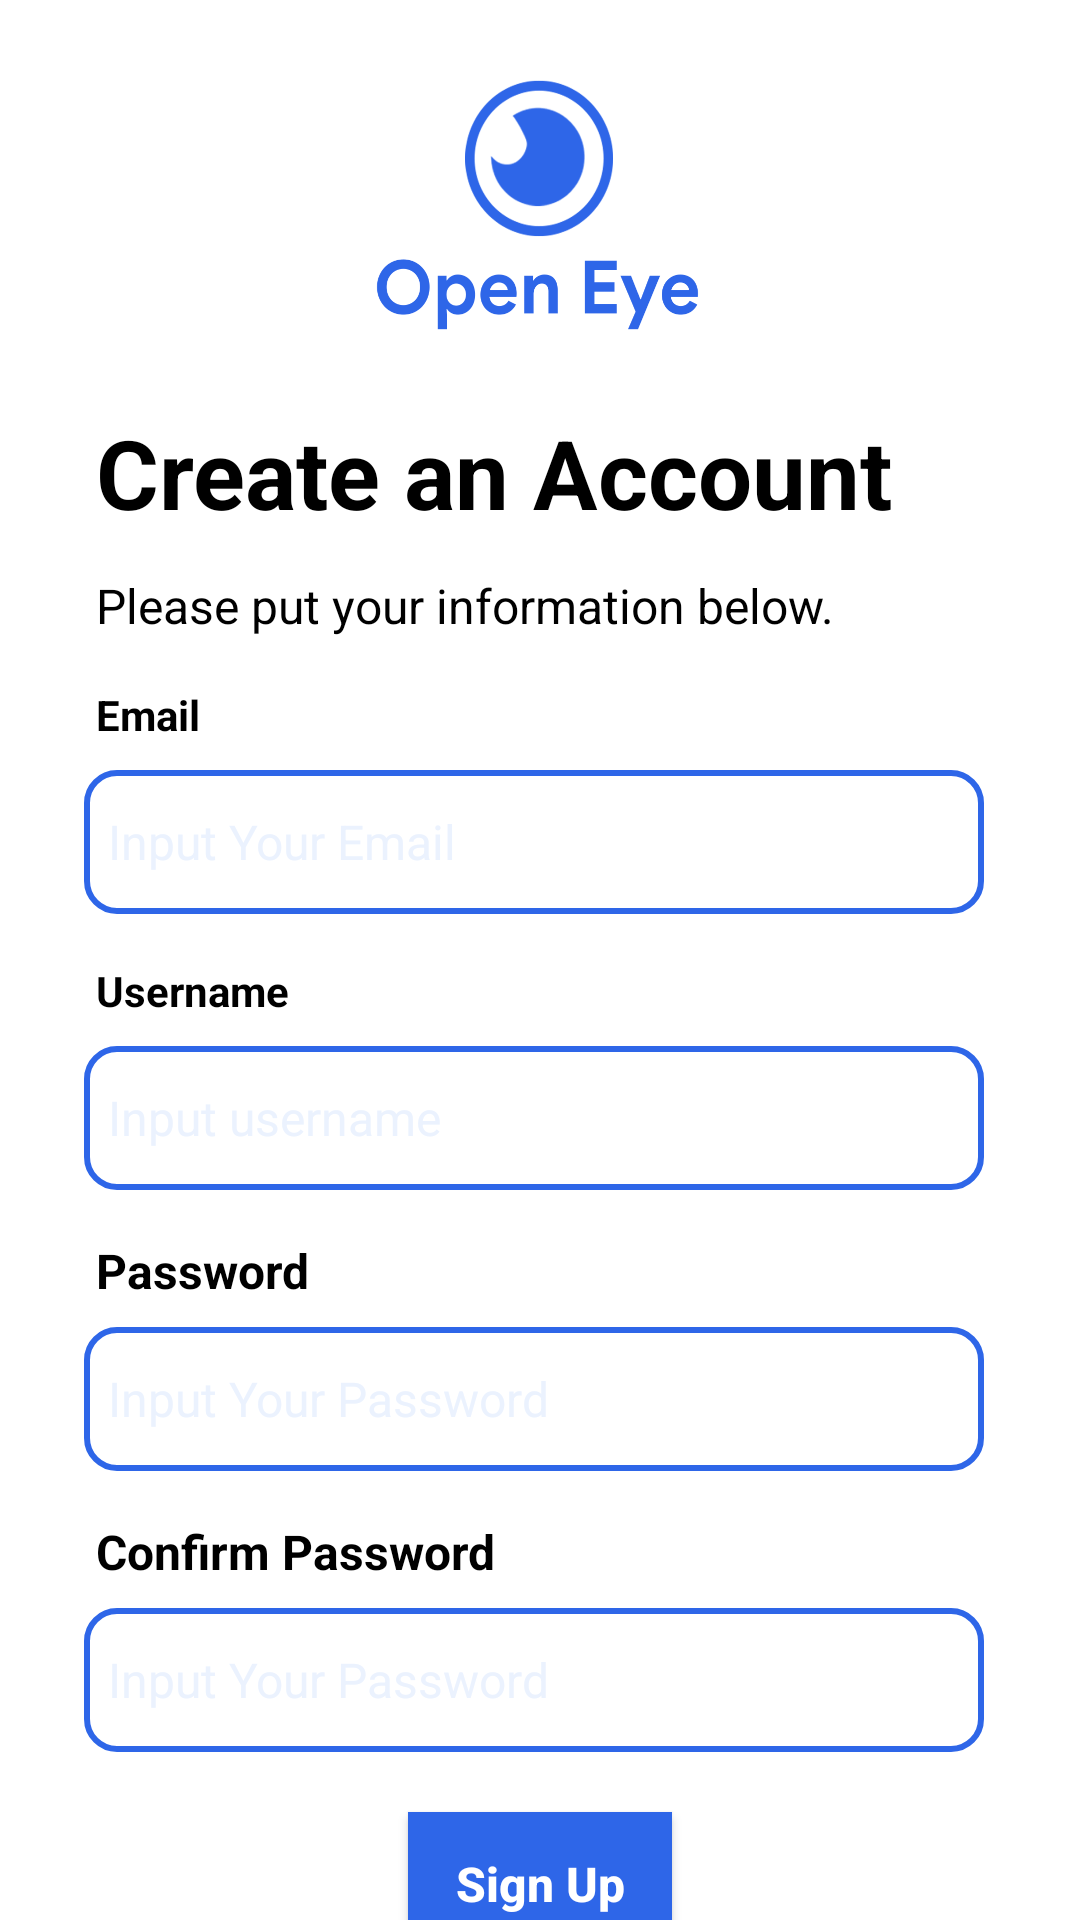

Reconstruct the res/layout file that produces this screen, plus the resources it refers to.
<!-- AndroidManifest.xml: application theme Theme.OpenEye -->
<!-- res/layout/activity_register.xml -->
<?xml version="1.0" encoding="utf-8"?>
<androidx.constraintlayout.widget.ConstraintLayout xmlns:android="http://schemas.android.com/apk/res/android"
    xmlns:app="http://schemas.android.com/apk/res-auto"
    xmlns:tools="http://schemas.android.com/tools"
    android:layout_width="match_parent"
    android:layout_height="match_parent"
    tools:context=".ui.auth.register.RegisterActivity">

    <ImageView
        android:id="@+id/imageView2"
        android:layout_width="120dp"
        android:layout_height="120dp"
        android:layout_marginTop="8dp"
        android:src="@drawable/logo_blue"
        app:layout_constraintEnd_toEndOf="parent"
        app:layout_constraintStart_toStartOf="parent"
        app:layout_constraintTop_toTopOf="parent"
        app:roundPercent="0.5" />

    <TextView
        android:id="@+id/textView"
        android:layout_width="wrap_content"
        android:layout_height="wrap_content"
        android:layout_marginStart="32dp"
        android:layout_marginTop="8dp"
        android:text="Create an Account"
        android:textColor="@color/black"
        android:textSize="32sp"
        android:textStyle="bold"
        app:layout_constraintStart_toStartOf="parent"
        app:layout_constraintTop_toBottomOf="@+id/imageView2" />

    <TextView
        android:id="@+id/tvLogin"
        android:layout_width="wrap_content"
        android:layout_height="wrap_content"
        android:layout_marginStart="32dp"
        android:layout_marginTop="12dp"
        android:text="Please put your information below."
        android:textColor="@color/black"
        android:textSize="16sp"
        app:layout_constraintStart_toStartOf="parent"
        app:layout_constraintTop_toBottomOf="@+id/textView" />

    <TextView
        android:id="@+id/email"
        android:layout_width="49dp"
        android:layout_height="20dp"
        android:layout_alignParentLeft="true"
        android:layout_alignParentTop="true"
        android:layout_marginStart="32dp"
        android:layout_marginTop="16dp"
        android:gravity="top"
        android:text="Email"
        android:textColor="@color/black"
        android:textStyle="bold"
        app:layout_constraintStart_toStartOf="parent"
        app:layout_constraintTop_toBottomOf="@+id/tvLogin" />

    <EditText
        android:id="@+id/etEmail"
        android:layout_width="match_parent"
        android:layout_height="48dp"
        android:layout_marginStart="28dp"
        android:layout_marginTop="8dp"
        android:layout_marginEnd="32dp"
        android:background="@drawable/rounded_bg_button"
        android:ems="10"
        android:hint="Input Your Email"
        android:inputType="textEmailAddress"
        android:padding="8dp"
        android:textColor="@color/black"
        android:textColorHint="@color/dark_white"
        android:textSize="16sp"
        app:layout_constraintEnd_toEndOf="parent"
        app:layout_constraintStart_toStartOf="parent"
        app:layout_constraintTop_toBottomOf="@+id/email" />

    <TextView
        android:id="@+id/name"
        android:layout_width="0dp"
        android:layout_height="20dp"
        android:layout_alignParentLeft="true"
        android:layout_alignParentTop="true"
        android:layout_marginStart="32dp"
        android:layout_marginTop="16dp"
        android:gravity="top"
        android:text="Username"
        android:textColor="@color/black"
        android:textStyle="bold"
        app:layout_constraintStart_toStartOf="parent"
        app:layout_constraintTop_toBottomOf="@+id/etEmail" />

    <EditText
        android:id="@+id/etName"
        android:layout_width="match_parent"
        android:layout_height="48dp"
        android:layout_marginStart="28dp"
        android:layout_marginTop="8dp"
        android:layout_marginEnd="32dp"
        android:background="@drawable/rounded_bg_button"
        android:ems="10"
        android:hint="Input username"
        android:inputType="textEmailAddress"
        android:padding="8dp"
        android:textColor="@color/black"
        android:textColorHint="@color/dark_white"
        android:textSize="16sp"
        app:layout_constraintEnd_toEndOf="parent"
        app:layout_constraintStart_toStartOf="parent"
        app:layout_constraintTop_toBottomOf="@+id/name" />

    <TextView
        android:id="@+id/password"
        android:layout_width="wrap_content"
        android:layout_height="wrap_content"
        android:layout_marginStart="32dp"
        android:layout_marginTop="16dp"
        android:text="Password"
        android:textColor="@color/black"
        android:textSize="16sp"
        android:textStyle="bold"
        app:layout_constraintStart_toStartOf="parent"
        app:layout_constraintTop_toBottomOf="@+id/etName" />

    <EditText
        android:id="@+id/etPassword"
        android:layout_width="match_parent"
        android:layout_height="48dp"
        android:layout_marginStart="28dp"
        android:layout_marginTop="8dp"
        android:layout_marginEnd="32dp"
        android:background="@drawable/rounded_bg_button"
        android:ems="10"
        android:hint="Input Your Password"
        android:inputType="textPassword"
        android:padding="8dp"
        android:textColor="@color/black"
        android:textColorHint="@color/dark_white"
        android:textSize="16sp"
        app:layout_constraintEnd_toEndOf="parent"
        app:layout_constraintStart_toStartOf="parent"
        app:layout_constraintTop_toBottomOf="@+id/password" />


    <TextView
        android:id="@+id/confirm_password"
        android:layout_width="wrap_content"
        android:layout_height="wrap_content"
        android:layout_marginStart="32dp"
        android:layout_marginTop="16dp"
        android:text="Confirm Password"
        android:textColor="@color/black"
        android:textSize="16sp"
        android:textStyle="bold"
        app:layout_constraintStart_toStartOf="parent"
        app:layout_constraintTop_toBottomOf="@+id/etPassword" />

    <EditText
        android:id="@+id/etConfirmPassword"
        android:layout_width="match_parent"
        android:layout_height="48dp"
        android:layout_marginStart="28dp"
        android:layout_marginTop="8dp"
        android:layout_marginEnd="32dp"
        android:background="@drawable/rounded_bg_button"
        android:ems="10"
        android:hint="Input Your Password"
        android:inputType="textPassword"
        android:padding="8dp"
        android:textColor="@color/black"
        android:textColorHint="@color/dark_white"
        android:textSize="16sp"
        app:layout_constraintEnd_toEndOf="parent"
        app:layout_constraintStart_toStartOf="parent"
        app:layout_constraintTop_toBottomOf="@+id/confirm_password" />

    <androidx.appcompat.widget.AppCompatButton
        android:id="@+id/btnRegister"
        android:layout_width="wrap_content"
        android:layout_height="48dp"
        android:layout_marginStart="32dp"
        android:layout_marginTop="20dp"
        android:layout_marginEnd="32dp"
        android:background="@color/dark_blue"
        android:text="@string/sign_up"
        android:textAllCaps="false"
        android:textColor="@color/white"
        android:textSize="16sp"
        android:textStyle="bold"
        app:layout_constraintEnd_toEndOf="parent"
        app:layout_constraintStart_toStartOf="parent"
        app:layout_constraintTop_toBottomOf="@+id/etConfirmPassword" />

    <LinearLayout
        android:layout_width="match_parent"
        android:layout_height="wrap_content"
        android:layout_marginTop="8dp"
        android:gravity="center"
        app:layout_constraintEnd_toEndOf="parent"
        app:layout_constraintStart_toStartOf="parent"
        app:layout_constraintTop_toBottomOf="@+id/btnRegister">
        <TextView
            android:id="@+id/tvLoginHere"
            android:layout_width="wrap_content"
            android:layout_height="wrap_content"
            android:text="Already Have An Account"
            android:textColor="@color/black"
            android:textSize="16sp" />
        <TextView
            android:layout_width="wrap_content"
            android:layout_height="wrap_content"
            android:text="Login Here"
            android:layout_marginStart="@dimen/_7sdp"
            android:textColor="@color/dark_blue"
            android:textSize="16sp"
            android:textStyle="bold" />
    </LinearLayout>

    <ProgressBar
        android:id="@+id/progressBar"
        android:layout_width="wrap_content"
        android:layout_height="wrap_content"
        android:layout_gravity="center"
        android:visibility="gone"
        app:layout_constraintBottom_toBottomOf="parent"
        app:layout_constraintEnd_toEndOf="parent"
        app:layout_constraintStart_toStartOf="parent"
        app:layout_constraintTop_toTopOf="parent" />

</androidx.constraintlayout.widget.ConstraintLayout>
<!-- resources referenced by this layout -->
<resources>
  <color name="black">#FF000000</color>
  <color name="dark_blue">#2E66E8</color>
  <color name="dark_white">#EBF2FE</color>
  <color name="white">#FFFFFFFF</color>
  <dimen name="_7sdp">7.00dp</dimen>
  <!-- drawable logo_blue: png bitmap (drawable, 112844 bytes) -->
  <!-- drawable rounded_bg_button (drawable) -->
  <?xml version="1.0" encoding="utf-8"?>
  <shape xmlns:android="http://schemas.android.com/apk/res/android">
      <corners android:radius="10dp" />
      <solid android:color="#FFFFFF" />
      <stroke
          android:width="2dp"
          android:color="@color/dark_blue"
      />
  </shape>
  <string name="sign_up">Sign Up</string>
  <style name="Theme.OpenEye" parent="Base.Theme.OpenEye" />
  <style name="Base.Theme.OpenEye" parent="Theme.MaterialComponents.DayNight.DarkActionBar">
          <item name="colorPrimary">@color/dark_blue</item>
          <item name="colorPrimaryVariant">@color/dark_blue</item>
          <item name="colorOnPrimary">@color/dark_blue</item>
  
          <item name="android:statusBarColor">?attr/colorPrimaryVariant</item>
  
      </style>
</resources>
